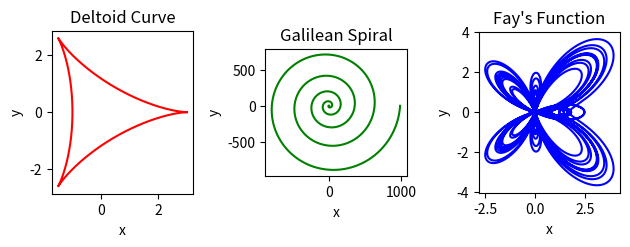

This chart was generated by the following Python code:
#Title: Homework 1
#Author: Andrew Ayala

### IMPORT PACKAGES ###
import numpy as np
import math as m
import matplotlib.pyplot as plt



### DEFINE FUNCTIONS ###

#Define function for creating Deltoid Curve
def DeltoidCurve():
    #Initialize arrays to hold theta, x, and y values
    theta = np.linspace(0,2*m.pi,1000)
    x = np.zeros(len(theta), dtype=np.float32)
    y = np.zeros(len(theta), dtype=np.float32)

    #Loop over each index of x & y arrays to perform maths
    for i in range(len(theta)):
        x[i] = 2*m.cos(theta[i]) + m.cos(2*theta[i])
        y[i] = 2*m.sin(theta[i]) - m.sin(2*theta[i])
    
    #Plot resulting function
    plt.plot(x, y, color='red')
    plt.xlabel('x')
    plt.ylabel('y')
    plt.title('Deltoid Curve')

#Define function for creating Galilean Spiral
def GalileanSpiral():
    #Initialize arrays to hold theta, r, x, and y values
    theta = np.linspace(0,10*m.pi,5000)
    r = np.zeros(len(theta), dtype=np.float32)
    x = np.zeros(len(theta), dtype=np.float32)
    y = np.zeros(len(theta), dtype=np.float32)

    #Loop over each index of x, y, & r arrays to perform maths
    for i in range(len(theta)):
        r[i] = theta[i]**2
        x[i] = r[i]*m.cos(theta[i])
        y[i] = r[i]*m.sin(theta[i])

    #Plot resulting function
    plt.plot(x, y, color='green')
    plt.xlabel('x')
    plt.ylabel('y')
    plt.title('Galilean Spiral')

#Define function for creating Fay's Function
def FaysFunction():
    #Initialize arrays to hold theta, r, x, and y values
    theta = np.linspace(0,24*m.pi,24000)
    r = np.zeros(len(theta), dtype=np.float32)
    x = np.zeros(len(theta), dtype=np.float32)
    y = np.zeros(len(theta), dtype=np.float32)

    #Loop over each index of x, y, & r arrays to perform maths
    for i in range(len(theta)):
        r[i] = np.exp(1)**(m.cos(theta[i])) - 2*m.cos(4*theta[i]) + m.sin(theta[i]/12.0)**5
        x[i] = r[i]*m.cos(theta[i])
        y[i] = r[i]*m.sin(theta[i])

    #Plot resulting function
    plt.plot(x, y, color='blue')
    plt.xlabel('x')
    plt.ylabel('y')
    plt.title("Fay's Function")



### MAIN ###

#Initialize figure to display subplots
fig = plt.figure()

#Create respective sublots using functions defined above
ax1 = fig.add_subplot(131)
ax1.set_aspect('equal')
DeltoidCurve()

ax2 = fig.add_subplot(132)
ax2.set_aspect('equal')
GalileanSpiral()

ax3 = fig.add_subplot(133)
ax3.set_aspect('equal')
FaysFunction()

#Display figure with sublots
plt.tight_layout()
plt.show()